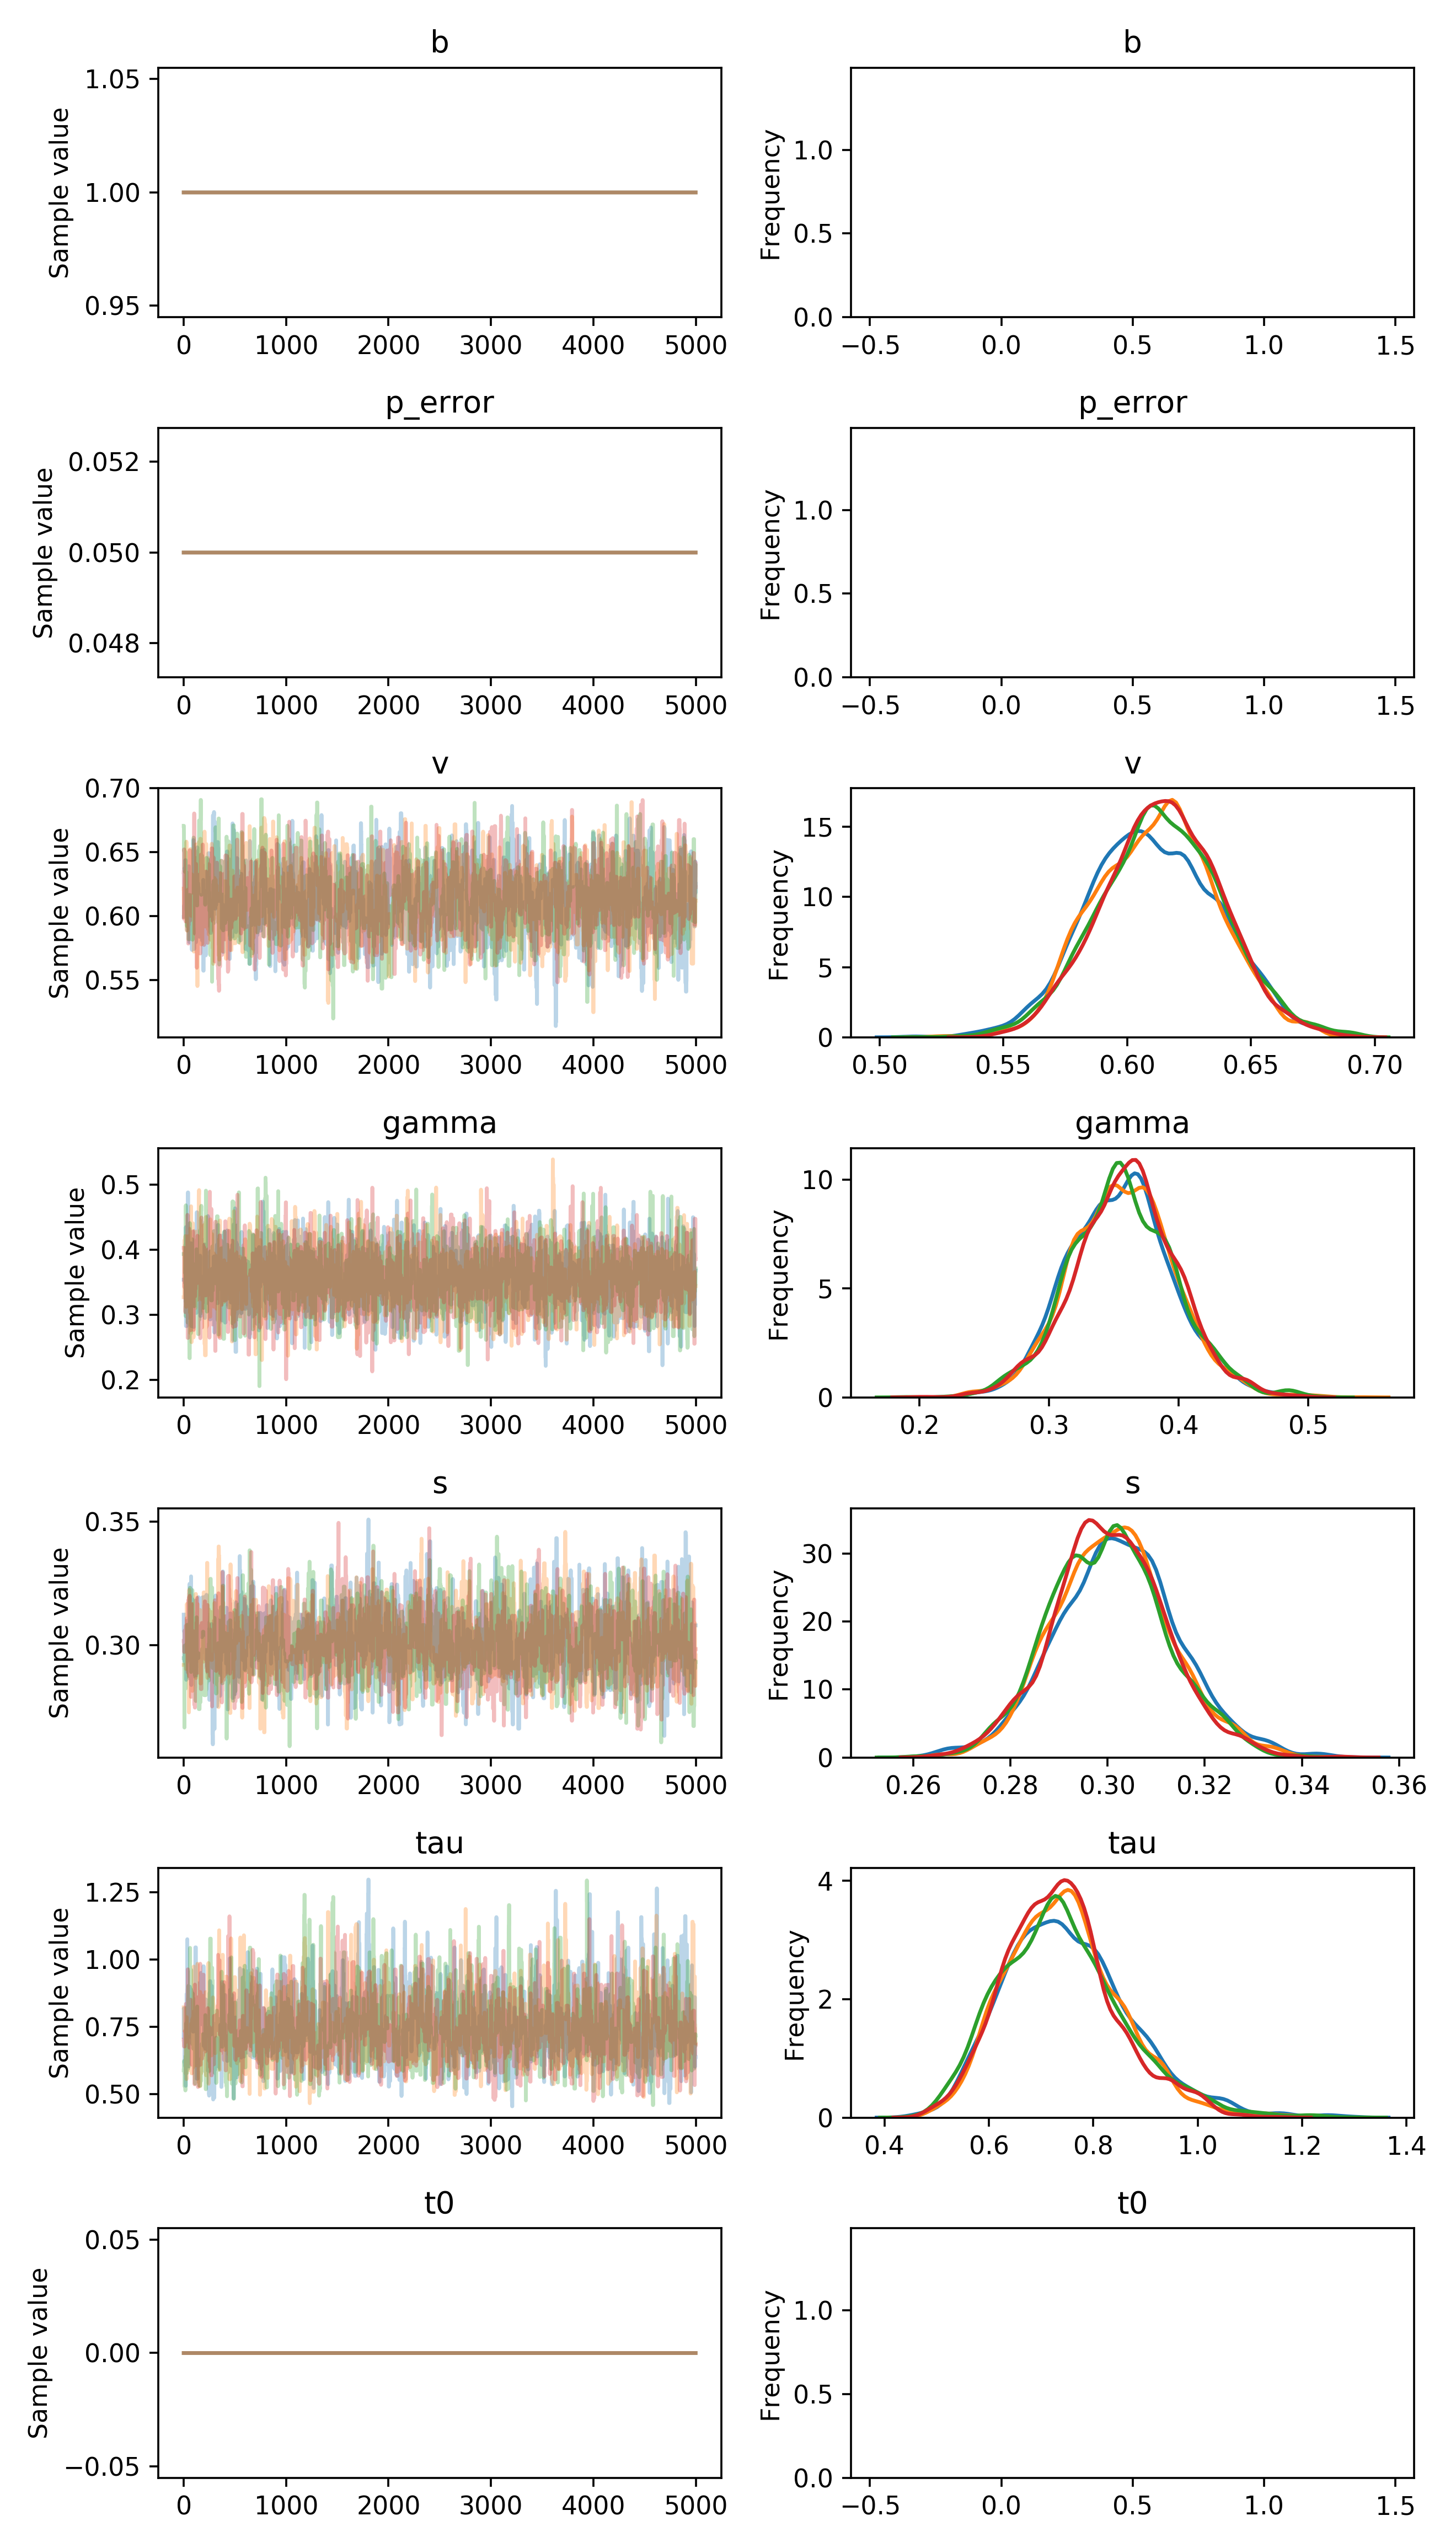

Values plotted in this chart, from the file beside it:
, b, p_error, v__0_0, gamma__0_0, s__0_0, tau__0_0, t0__0_0
0, 1.0, 0.05, 0.5993, 0.3541, 0.3124, 0.7128, 0.0
1, 1.0, 0.05, 0.5993, 0.3541, 0.3058, 0.8179, 0.0
2, 1.0, 0.05, 0.5993, 0.3541, 0.3058, 0.7289, 0.0
3, 1.0, 0.05, 0.608, 0.3541, 0.3058, 0.7405, 0.0
4, 1.0, 0.05, 0.608, 0.3541, 0.3058, 0.7405, 0.0
5, 1.0, 0.05, 0.608, 0.3541, 0.3058, 0.7405, 0.0
6, 1.0, 0.05, 0.608, 0.3541, 0.2937, 0.7405, 0.0
7, 1.0, 0.05, 0.608, 0.3541, 0.2937, 0.7405, 0.0
8, 1.0, 0.05, 0.608, 0.3541, 0.2937, 0.7405, 0.0
9, 1.0, 0.05, 0.6374, 0.3541, 0.2937, 0.6156, 0.0
10, 1.0, 0.05, 0.6374, 0.3541, 0.2937, 0.6156, 0.0
11, 1.0, 0.05, 0.6374, 0.3541, 0.2937, 0.6156, 0.0
12, 1.0, 0.05, 0.6374, 0.3492, 0.2937, 0.6634, 0.0
13, 1.0, 0.05, 0.6374, 0.3492, 0.2937, 0.6634, 0.0
14, 1.0, 0.05, 0.6306, 0.3492, 0.2937, 0.603, 0.0
15, 1.0, 0.05, 0.6289, 0.3492, 0.2937, 0.603, 0.0
16, 1.0, 0.05, 0.6437, 0.3492, 0.2937, 0.6179, 0.0
17, 1.0, 0.05, 0.6437, 0.3718, 0.2925, 0.6179, 0.0
18, 1.0, 0.05, 0.6437, 0.3718, 0.2925, 0.5305, 0.0
19, 1.0, 0.05, 0.6437, 0.3718, 0.2925, 0.5305, 0.0
20, 1.0, 0.05, 0.6437, 0.32, 0.3036, 0.5305, 0.0
21, 1.0, 0.05, 0.6357, 0.4348, 0.3023, 0.5305, 0.0
22, 1.0, 0.05, 0.6357, 0.2827, 0.2957, 0.7889, 0.0
23, 1.0, 0.05, 0.6259, 0.2827, 0.2957, 0.7889, 0.0
24, 1.0, 0.05, 0.6259, 0.2827, 0.2957, 0.7889, 0.0
25, 1.0, 0.05, 0.6259, 0.2827, 0.2861, 0.6399, 0.0
26, 1.0, 0.05, 0.6051, 0.2827, 0.2982, 0.6399, 0.0
27, 1.0, 0.05, 0.6051, 0.2827, 0.3099, 0.6399, 0.0
28, 1.0, 0.05, 0.6051, 0.2827, 0.3099, 0.8718, 0.0
29, 1.0, 0.05, 0.6027, 0.2862, 0.3099, 0.8718, 0.0
30, 1.0, 0.05, 0.6027, 0.3807, 0.3099, 0.8437, 0.0
31, 1.0, 0.05, 0.6027, 0.3807, 0.3099, 0.8437, 0.0
32, 1.0, 0.05, 0.5889, 0.3807, 0.3079, 0.8437, 0.0
33, 1.0, 0.05, 0.5889, 0.3807, 0.3079, 0.8119, 0.0
34, 1.0, 0.05, 0.5889, 0.3807, 0.3079, 0.8119, 0.0
35, 1.0, 0.05, 0.5889, 0.3807, 0.3079, 1.075, 0.0
36, 1.0, 0.05, 0.5889, 0.3807, 0.3079, 0.6592, 0.0
37, 1.0, 0.05, 0.5889, 0.3807, 0.3079, 0.6592, 0.0
38, 1.0, 0.05, 0.5889, 0.3807, 0.3079, 0.9574, 0.0
39, 1.0, 0.05, 0.5889, 0.3142, 0.3079, 0.8904, 0.0
40, 1.0, 0.05, 0.5889, 0.3881, 0.3079, 0.8904, 0.0
41, 1.0, 0.05, 0.5889, 0.4883, 0.3067, 0.7408, 0.0
42, 1.0, 0.05, 0.5889, 0.4883, 0.2986, 0.7408, 0.0
43, 1.0, 0.05, 0.5961, 0.4883, 0.2986, 0.7408, 0.0
44, 1.0, 0.05, 0.6364, 0.297, 0.2897, 0.8296, 0.0
45, 1.0, 0.05, 0.6255, 0.297, 0.2897, 0.6973, 0.0
46, 1.0, 0.05, 0.6255, 0.297, 0.2897, 0.6973, 0.0
47, 1.0, 0.05, 0.6255, 0.297, 0.2897, 0.6973, 0.0
48, 1.0, 0.05, 0.6255, 0.297, 0.2873, 0.6973, 0.0
49, 1.0, 0.05, 0.6255, 0.297, 0.2868, 0.6106, 0.0
50, 1.0, 0.05, 0.639, 0.3396, 0.2868, 0.6019, 0.0
51, 1.0, 0.05, 0.639, 0.3396, 0.2868, 0.686, 0.0
52, 1.0, 0.05, 0.639, 0.3396, 0.2868, 0.6688, 0.0
53, 1.0, 0.05, 0.6231, 0.3143, 0.3209, 0.6688, 0.0
54, 1.0, 0.05, 0.5795, 0.3143, 0.3209, 0.824, 0.0
55, 1.0, 0.05, 0.5795, 0.3689, 0.3209, 0.824, 0.0
56, 1.0, 0.05, 0.5795, 0.3393, 0.3209, 0.8077, 0.0
57, 1.0, 0.05, 0.5853, 0.2953, 0.3248, 0.8077, 0.0
58, 1.0, 0.05, 0.5853, 0.2953, 0.3248, 0.8077, 0.0
59, 1.0, 0.05, 0.5853, 0.362, 0.3164, 0.8986, 0.0
... 19,940 more rows
